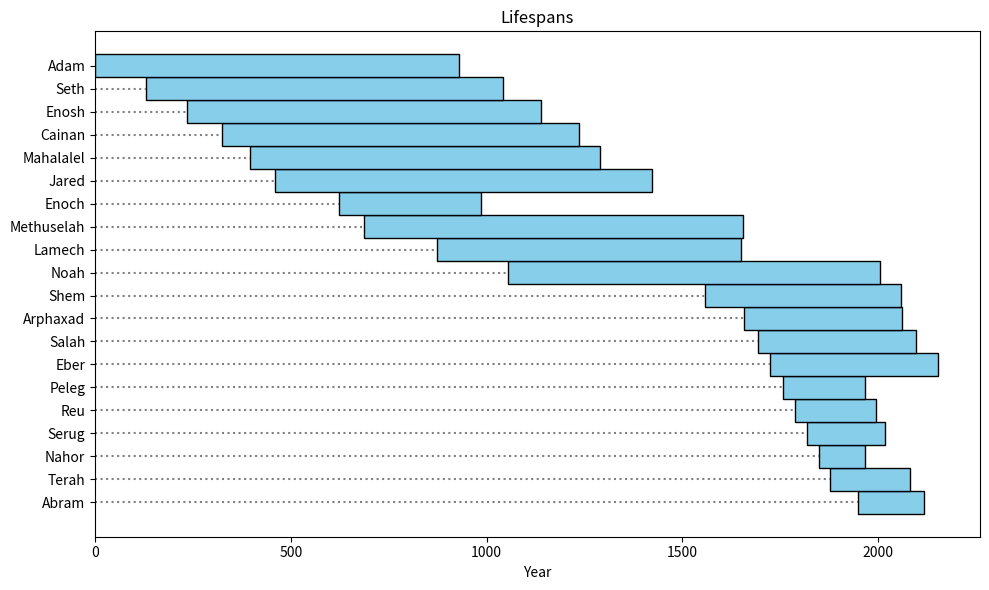

Generate this figure with matplotlib:
#!/bin/python3

import matplotlib.pyplot as plt

# Example data: (Name, Birth Year, Lifespan)
people = [
    ("Adam", 0, 930),
    ("Seth", 130, 912),
    ("Enosh", 235, 905),
    ("Cainan", 325, 910),
    ("Mahalalel", 395, 895),
    ("Jared", 460, 962),
    ("Enoch", 622, 365),
    ("Methuselah", 687, 969),
    ("Lamech", 874, 777),
    ("Noah", 1056, 950),
    ("Shem", 1558, 500),
    ("Arphaxad", 1658, 403),
    ("Salah", 1693, 403),
    ("Eber", 1723, 430),
    ("Peleg", 1757, 209),
    ("Reu", 1787, 207),
    ("Serug", 1819, 200),
    ("Nahor", 1849, 119),
    ("Terah", 1878, 205),
    ("Abram", 1948, 170)
]

# Sort people by birth year descending
people.sort(key=lambda x: x[1], reverse=True)

names = [p[0] for p in people]
start_years = [p[1] for p in people]
lifespans = [p[2] for p in people]

fig, ax = plt.subplots(figsize=(10, 6))

bar_height = 1.0  # Full height, so bars touch each other

for i, (name, start, span) in enumerate(zip(names, start_years, lifespans)):
    ax.barh(i, span, left=start, height=bar_height, color='skyblue', edgecolor='black')
    ax.plot([0, start], [i, i], linestyle='dotted', color='gray')  # Dotted line from y-axis to bar start

ax.set_yticks(range(len(names)))
ax.set_yticklabels(names)
ax.set_xlabel('Year')
ax.set_title('Lifespans')

plt.tight_layout()
plt.show()
